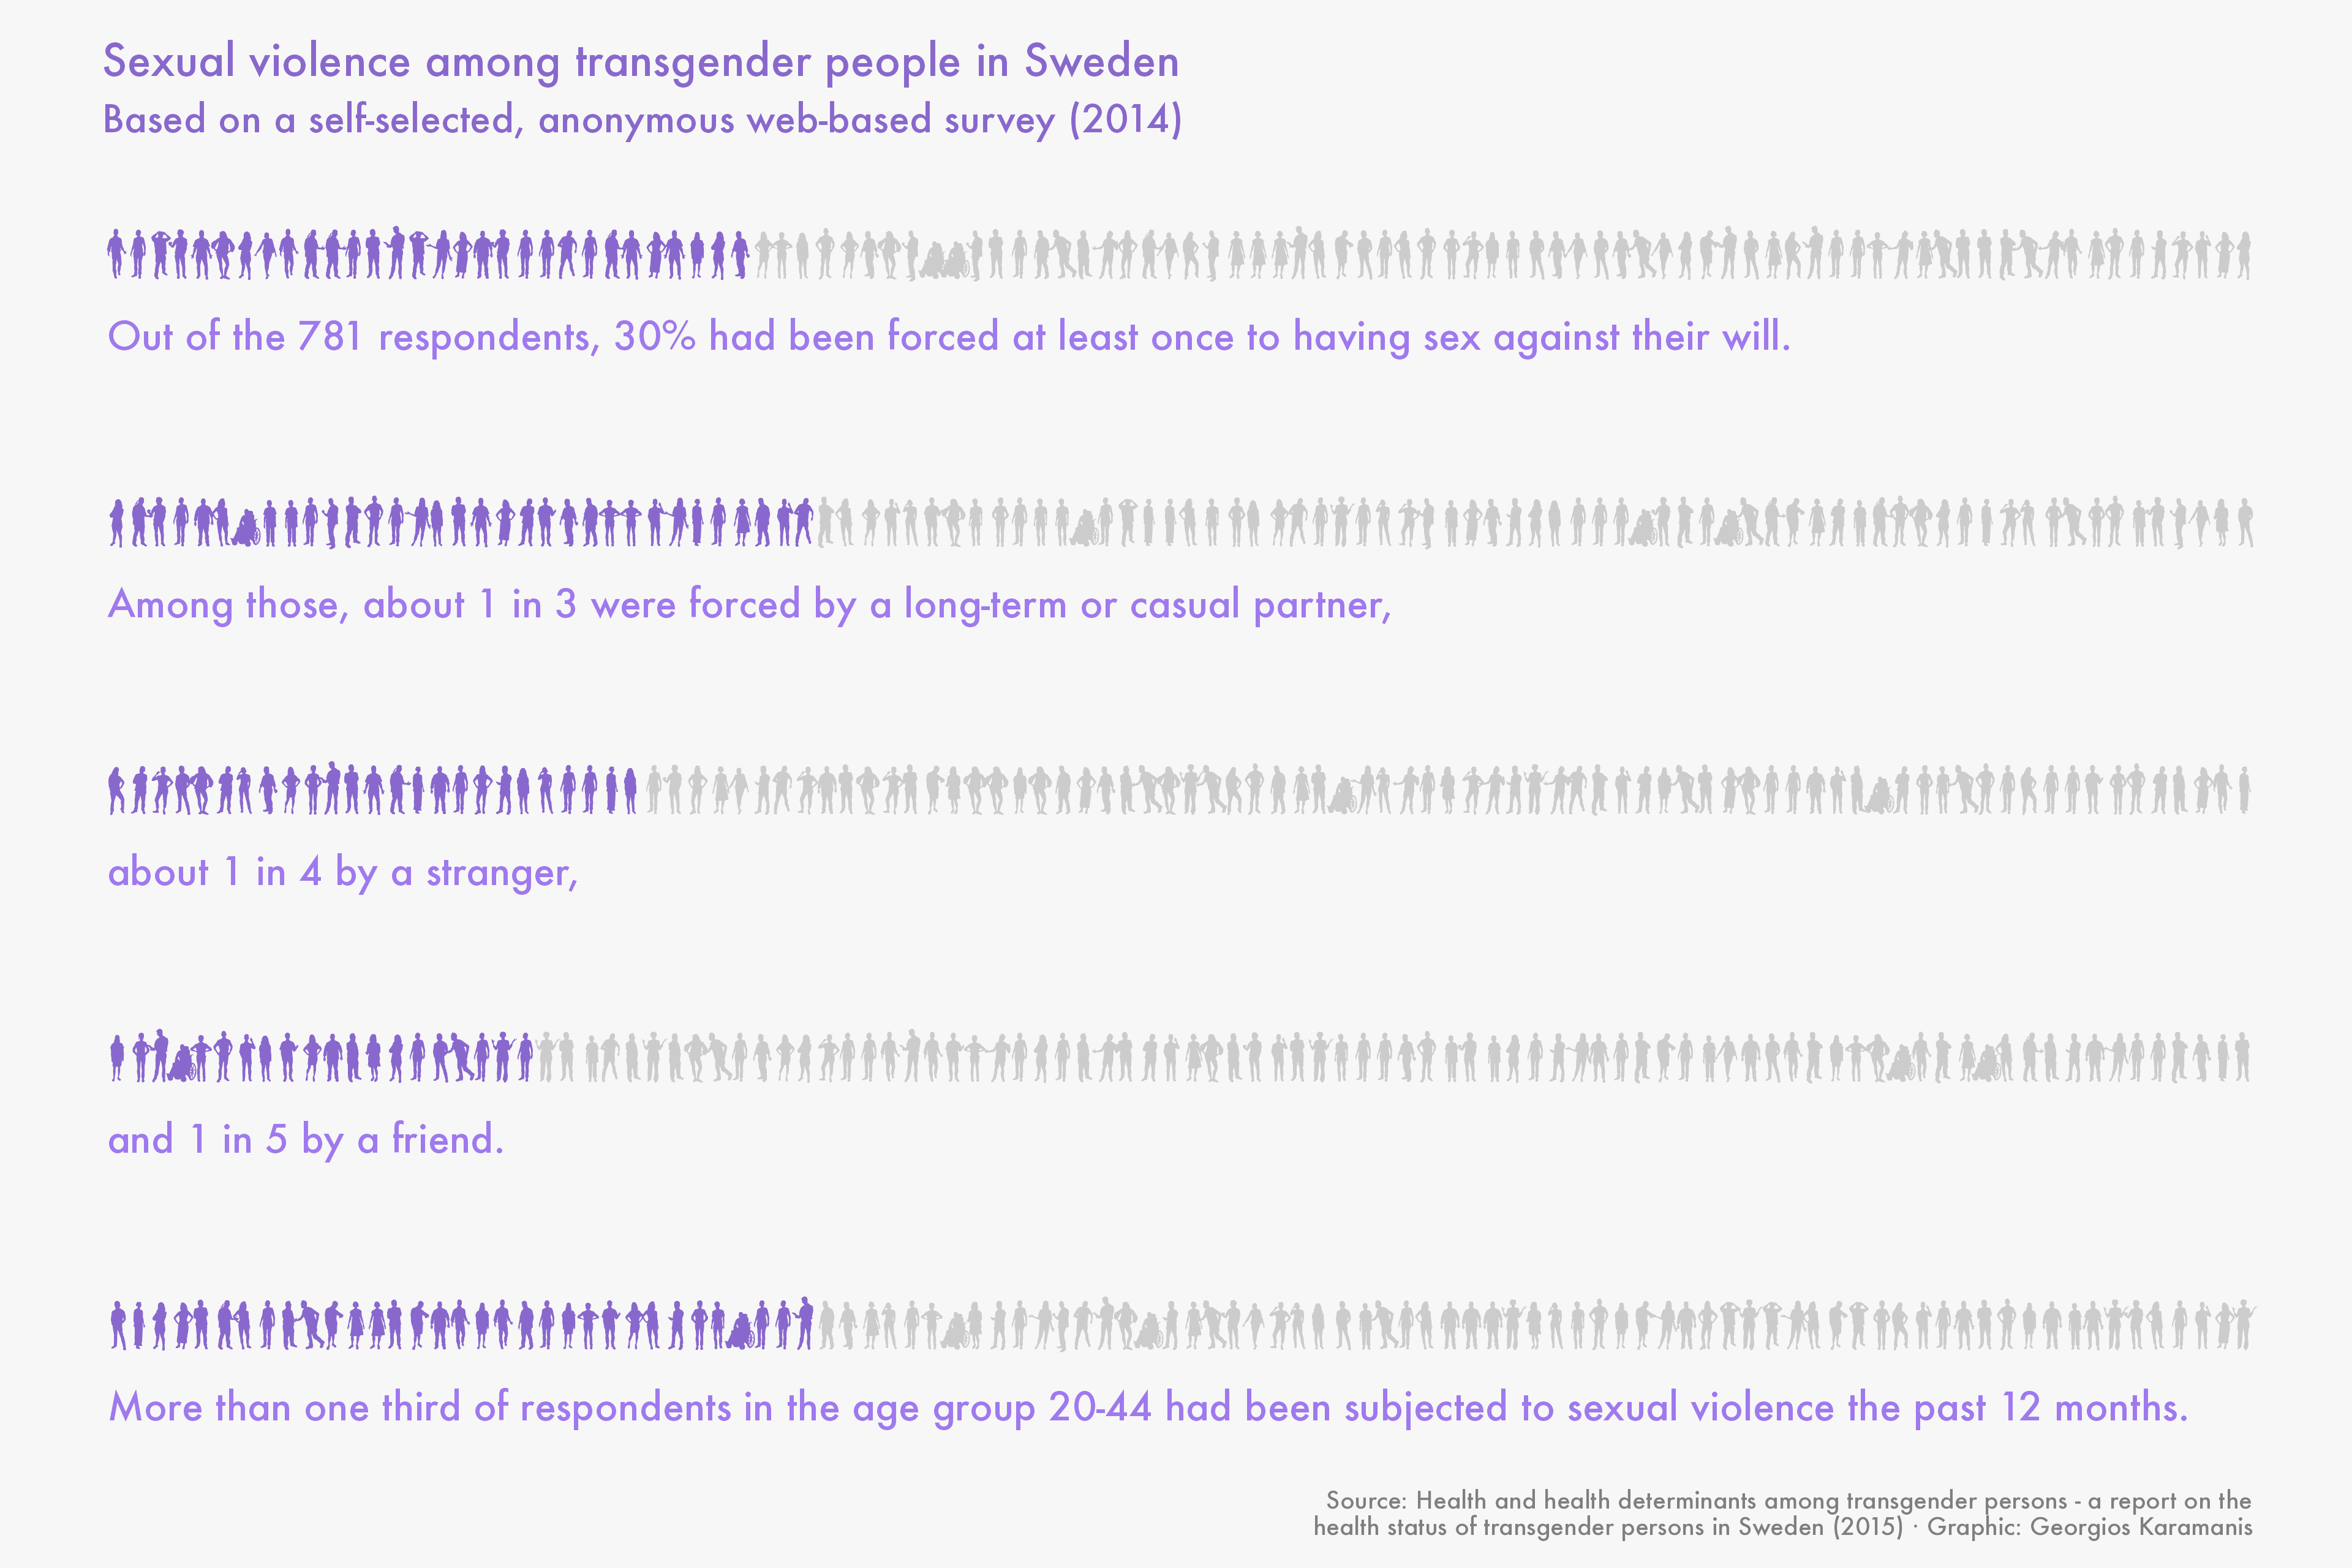

Here is the R script that generated this plot:
library(tidyverse)
library(camcorder)
library(MetBrewer)

gg_record(dir = here::here("2022/30daychart-temp/"), device = "png", width = 12, height = 8, units = "in", dpi = 320)

sex_viol <- tribble(
  ~"group_id", ~"group", ~"pct", ~"comment",
  1, "Out of the 781 respondents, 30% had been forced at least once to having sex against their will.", 30, "Ever",
  2, "Among those, about 1 in 3 were forced by a long-term or casual partner,", 33, NULL,
  3, "about 1 in 4 by a stranger,", 25, NULL,
  4, "and 1 in 5 by a friend.", 20, NULL,
  5, "More than one third of respondents in the age group 20-44 had been subjected to sexual violence the past 12 months.", 33, "Last 12 months"
)

people <- sex_viol %>% 
  rowwise() %>% 
  mutate(
    i = list(1:100),
    parts =  list(sample(c(letters, LETTERS), 100, replace = TRUE))
  ) %>% 
  unnest(c(i, parts)) %>% 
  group_by(group) %>% 
  mutate(col = if_else(row_number() <= pct, "mediumpurple3", "grey80")) %>% 
  ungroup()

f1 = "Futura"

ggplot(people) +
  geom_text(aes(i, group_id, color = col, label = parts), family = "WeePeople", size = 9) +
  geom_text(aes(0.5, group_id, label = group), family = f1, size = 5, stat = "unique", hjust = 0, nudge_y = -0.3, color = "mediumpurple2") +
  scale_color_identity() +
  scale_y_reverse() +
  labs(
    title = "Sexual violence among transgender people in Sweden",
    subtitle = "Based on a self-selected, anonymous web-based survey (2014)",
    caption = "Source: Health and health determinants among transgender persons - a report on the\nhealth status of transgender persons in Sweden (2015) · Graphic: Georgios Karamanis"
  ) +
  theme_void(base_family = f1) +
  theme(
    legend.position = "none",
    plot.background = element_rect(fill = "grey97", color = NA),
    plot.title = element_text(hjust = 0.08, size = 16, margin = margin(15, 0, 0, 0), color = "mediumpurple3"),
    plot.subtitle = element_text(hjust = 0.08, size = 14, margin = margin(5, 0, 20, 0), color = "mediumpurple3"),
    plot.caption = element_text(hjust = 0.93, margin = margin(10, 0, 10, 0), color = "grey50"),
    plot.margin = margin(0, 0, 0, 0)
  )
